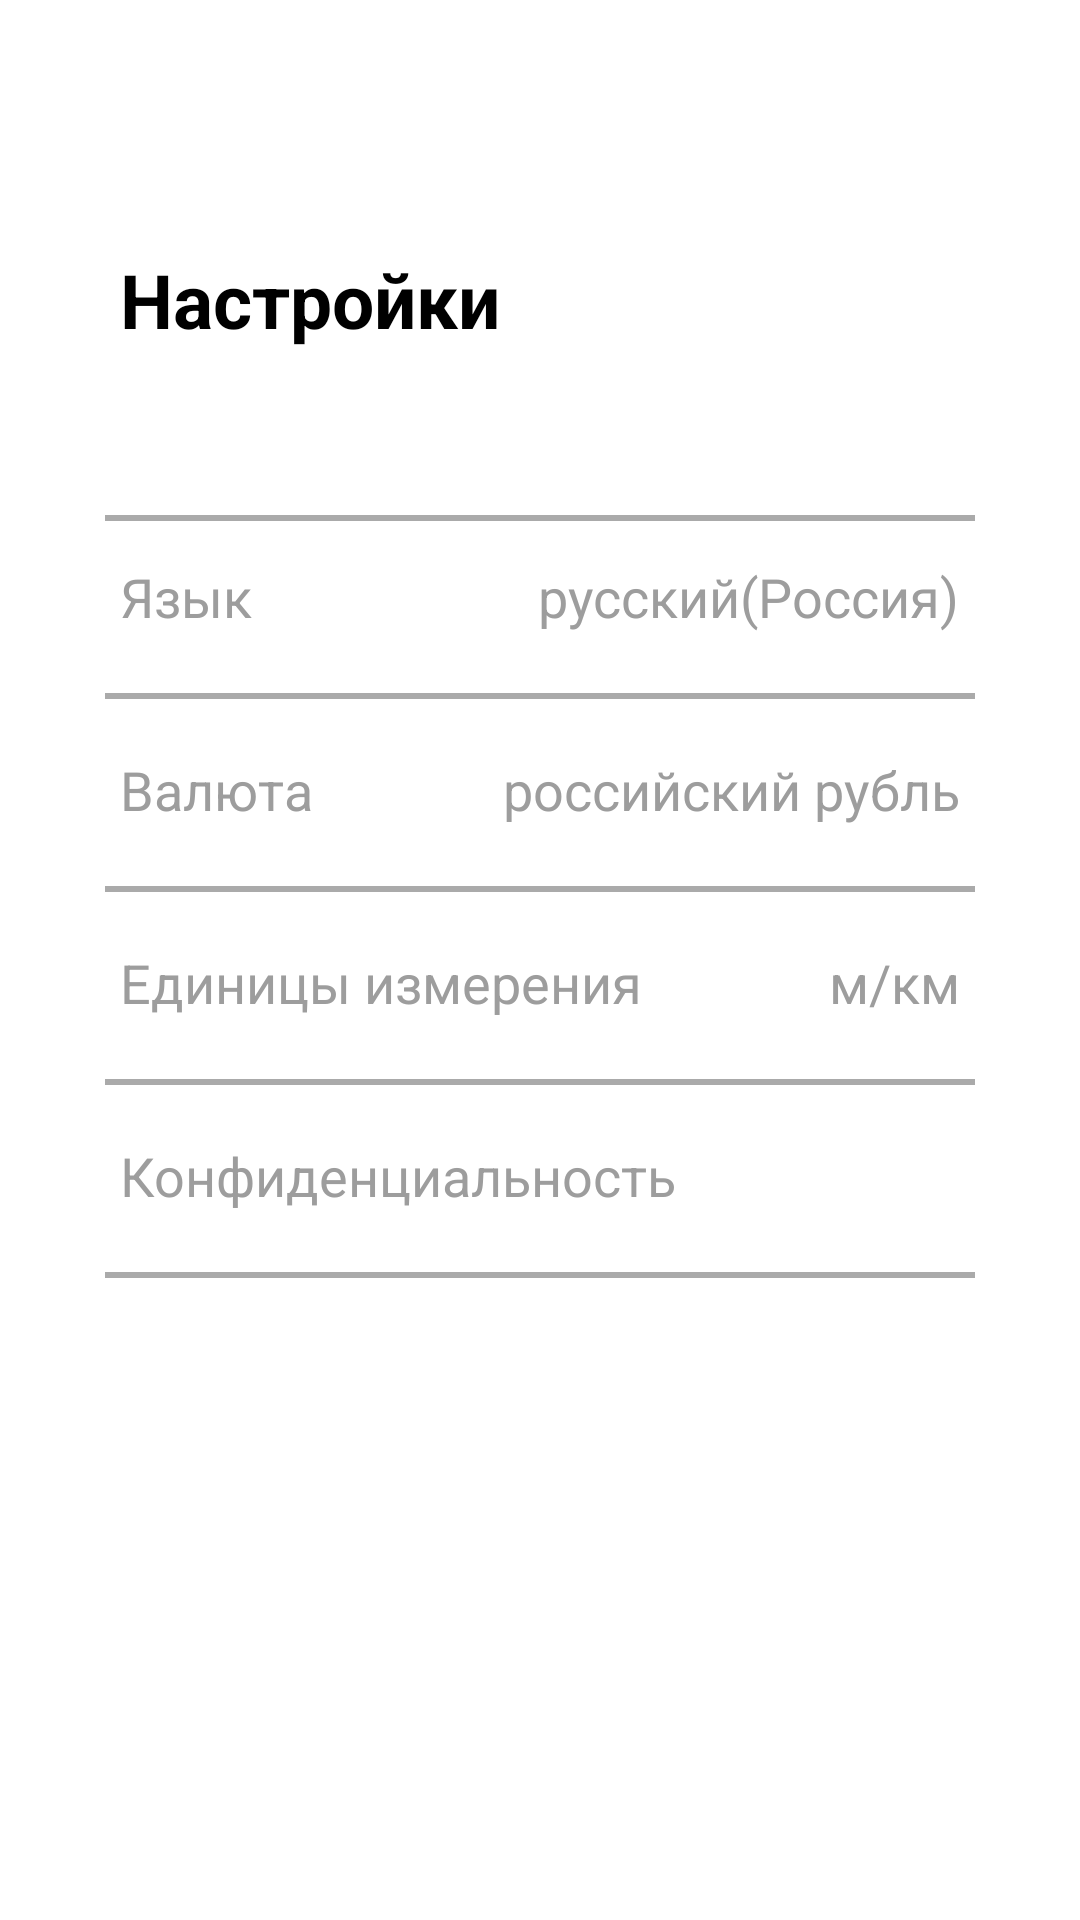

Produce the Android XML layout that renders to this screen, including the resource entries it uses.
<!-- AndroidManifest.xml: application theme Theme.Kr -->
<!-- res/layout/fragment_settings.xml -->
<?xml version="1.0" encoding="utf-8"?>
<androidx.constraintlayout.widget.ConstraintLayout xmlns:android="http://schemas.android.com/apk/res/android"
    xmlns:app="http://schemas.android.com/apk/res-auto"
    xmlns:tools="http://schemas.android.com/tools"
    android:layout_width="match_parent"
    android:layout_height="match_parent"
    tools:context=".pages.SettingsFragment">

    <androidx.appcompat.widget.Toolbar
        android:id="@+id/toolbar"
        android:layout_width="0dp"
        android:layout_height="wrap_content"
        android:layout_marginStart="3dp"
        android:background="@color/white"
        android:minHeight="?attr/actionBarSize"
        app:layout_constraintEnd_toEndOf="parent"
        app:layout_constraintHorizontal_bias="1.0"
        app:layout_constraintStart_toStartOf="parent"
        app:layout_constraintTop_toTopOf="parent"
        app:theme="@style/ToolbarTheme" />

    <TextView
        android:id="@+id/textView45"
        android:layout_width="wrap_content"
        android:layout_height="wrap_content"
        android:text="Настройки"
        android:layout_marginStart="40dp"
        android:layout_marginTop="27dp"
        android:textStyle="bold"
        android:textColor="#000"
        android:textSize="25sp"
        app:layout_constraintStart_toStartOf="parent"
        app:layout_constraintTop_toBottomOf="@id/toolbar" />

    <View
        android:layout_width="match_parent"
        android:layout_height="2dp"
        android:background="@android:color/darker_gray"
        android:layout_marginLeft="35dp"
        android:layout_marginRight="35dp"
        android:layout_marginTop="55dp"
        app:layout_constraintTop_toBottomOf="@id/textView45"/>

    <TextView
        android:id="@+id/txtlang"
        android:layout_width="wrap_content"
        android:layout_height="wrap_content"
        android:layout_marginStart="40dp"
        android:layout_marginTop="70dp"
        android:text="Язык"
        android:textSize="18sp"
        android:textColor="@color/grey"
        app:layout_constraintStart_toStartOf="parent"
        app:layout_constraintTop_toBottomOf="@+id/textView45" />

    <TextView
        android:id="@+id/txt2"
        android:layout_width="wrap_content"
        android:layout_height="wrap_content"
        android:layout_marginEnd="40dp"
        android:layout_marginTop="70dp"
        android:text="русский(Россия)"
        android:textColor="@color/grey"
        android:textSize="18sp"
        app:layout_constraintEnd_toEndOf="parent"
        app:layout_constraintTop_toBottomOf="@+id/textView45" />

    <View
        android:layout_width="match_parent"
        android:layout_height="2dp"
        android:background="@android:color/darker_gray"
        android:layout_marginLeft="35dp"
        android:layout_marginRight="35dp"
        android:layout_marginTop="20dp"
        app:layout_constraintTop_toBottomOf="@id/txtlang"/>

    <TextView
        android:id="@+id/txtMoney"
        android:layout_width="wrap_content"
        android:layout_height="wrap_content"
        android:layout_marginStart="40dp"
        android:layout_marginTop="40dp"
        android:text="Валюта"
        android:textSize="18sp"
        android:textColor="@color/grey"
        app:layout_constraintStart_toStartOf="parent"
        app:layout_constraintTop_toBottomOf="@+id/txtlang" />
    <TextView
        android:id="@+id/txt3"
        android:layout_width="wrap_content"
        android:layout_height="wrap_content"
        android:layout_marginEnd="40dp"
        android:layout_marginTop="40dp"
        android:text="российский рубль"
        android:textColor="@color/grey"
        android:textSize="18sp"
        app:layout_constraintEnd_toEndOf="parent"
        app:layout_constraintTop_toBottomOf="@+id/txtlang" />

    <View
        android:layout_width="match_parent"
        android:layout_height="2dp"
        android:background="@android:color/darker_gray"
        android:layout_marginLeft="35dp"
        android:layout_marginRight="35dp"
        android:layout_marginTop="20dp"
        app:layout_constraintTop_toBottomOf="@id/txtMoney"/>

    <TextView
        android:id="@+id/txtEd"
        android:layout_width="wrap_content"
        android:layout_height="wrap_content"
        android:layout_marginStart="40dp"
        android:layout_marginTop="40dp"
        android:text="Единицы измерения"
        android:textSize="18sp"
        android:textColor="@color/grey"
        app:layout_constraintStart_toStartOf="parent"
        app:layout_constraintTop_toBottomOf="@+id/txtMoney" />
    <TextView
        android:id="@+id/txt4"
        android:layout_width="wrap_content"
        android:layout_height="wrap_content"
        android:layout_marginEnd="40dp"
        android:layout_marginTop="40dp"
        android:text="м/км"
        android:textColor="@color/grey"
        android:textSize="18sp"
        app:layout_constraintEnd_toEndOf="parent"
        app:layout_constraintTop_toBottomOf="@+id/txtMoney" />
    <View
        android:layout_width="match_parent"
        android:layout_height="2dp"
        android:background="@android:color/darker_gray"
        android:layout_marginLeft="35dp"
        android:layout_marginRight="35dp"
        android:layout_marginTop="20dp"
        app:layout_constraintTop_toBottomOf="@id/txtEd"/>

    <TextView
        android:id="@+id/txtKon"
        android:layout_width="wrap_content"
        android:layout_height="wrap_content"
        android:layout_marginStart="40dp"
        android:layout_marginTop="40dp"
        android:text="Конфиденциальность"
        android:textSize="18sp"
        android:textColor="@color/grey"
        app:layout_constraintStart_toStartOf="parent"
        app:layout_constraintTop_toBottomOf="@+id/txtEd" />

    <View
        android:layout_width="match_parent"
        android:layout_height="2dp"
        android:background="@android:color/darker_gray"
        android:layout_marginLeft="35dp"
        android:layout_marginRight="35dp"
        android:layout_marginTop="20dp"
        app:layout_constraintTop_toBottomOf="@id/txtKon"/>

</androidx.constraintlayout.widget.ConstraintLayout>
<!-- resources referenced by this layout -->
<resources>
  <color name="grey">#9D9D9D</color>
  <color name="white">#FFFFFFFF</color>
  <style name="ToolbarTheme" parent="@style/ThemeOverlay.AppCompat.ActionBar">
          <item name="colorControlNormal">@color/colorControlNormal</item>
      </style>
  <style name="Theme.Kr" parent="Theme.MaterialComponents.DayNight.DarkActionBar">
          
          <item name="colorPrimary">@color/purple_500</item>
          <item name="colorPrimaryVariant">@color/purple_700</item>
          <item name="colorOnPrimary">@color/white</item>
          
          <item name="colorSecondary">@color/teal_200</item>
          <item name="colorSecondaryVariant">@color/teal_700</item>
          <item name="colorOnSecondary">@color/black</item>
          <item name="windowActionBar">false</item>
          <item name="windowNoTitle">true</item>
      </style>
  <color name="colorControlNormal">#000000</color>
  <color name="purple_500">#E91E63</color>
  <color name="purple_700">#FF3700B3</color>
  <color name="teal_200">#FF03DAC5</color>
  <color name="teal_700">#FF018786</color>
  <color name="black">#FF000000</color>
</resources>
